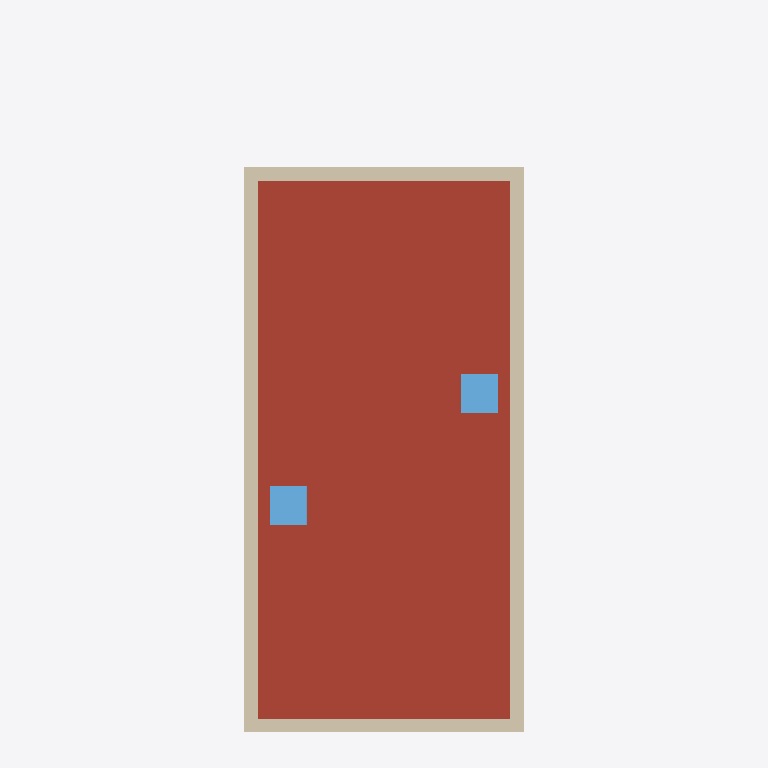
Plan cut of the same IFC building model at storey 'Roof' (level 6.00 m, cut at 7.40 m), seen from above with north up, elements coloured by IFC class: 4 walls (beige), 2 windows (light blue), 1 roof (red-brown). Cut surfaces are drawn darker.
Extent 9.3 m × 22.4 m × 8.2 m (x, y, z). Storeys (4): T/FDN at -1.25 m; Level 1 at 0.00 m; Level 2 at 3.10 m; Roof at 6.00 m. Elements (206): 61 IfcFurnishingElement, 56 IfcWallStandardCase, 24 IfcWindow, 19 IfcSlab, 14 IfcDoor, 13 IfcCovering, 8 IfcBeam, 7 IfcFooting, 2 IfcStair, 1 IfcRoof, 1 IfcWall.

HEADER;
FILE_DESCRIPTION(('ViewDefinition [CoordinationView]'),'2;1');
FILE_NAME('Duplex_delslab.ifc','2013-07-11T10:55:13',(''),(''),'Autodesk Revit 2013','20120221_2030(x64)','');
FILE_SCHEMA(('IFC2X3'));
ENDSEC;
DATA;
#53=IFCPROJECT('1xS3BCk291UvhgP2a6eflL',#52,'0001',$,$,'Duplex Apartment','Project Status',(#42,#47),#35);
#51792=IFCSITE('1xS3BCk291UvhgP2a6eflN',#52,'Default',$,'',#51791,$,$,.ELEMENT.,$,$,$,$,$);
#57=IFCBUILDING('1xS3BCk291UvhgP2a6eflK',#52,'',$,$,#38,$,'',.ELEMENT.,$,$,$);
#62=IFCBUILDINGSTOREY('1xS3BCk291UvhgP2dvNsgp',#52,'T/FDN',$,$,#61,$,'T/FDN',.ELEMENT.,-1.25);
#65=IFCBUILDINGSTOREY('1xS3BCk291UvhgP2dvNMKI',#52,'Level 1',$,$,#64,$,'Level 1',.ELEMENT.,0.0);
#70=IFCBUILDINGSTOREY('1xS3BCk291UvhgP2dvNMQJ',#52,'Level 2',$,$,#69,$,'Level 2',.ELEMENT.,3.10000000000038);
#75=IFCBUILDINGSTOREY('1xS3BCk291UvhgP2dvNtSE',#52,'Roof',$,$,#74,$,'Roof',.ELEMENT.,6.00000000000039);
#22004=IFCROOF('0jf0rYHfX3RAB3bSIRjmxl',#52,'Basic Roof:Live Roof over Wood Joist Flat Roof:184483',$,'Basic Roof:Live Roof over Wood Joist Flat Roof',#22003,$,'184483',.NOTDEFINED.);
#22318=IFCWALLSTANDARDCASE('0jf0rYHfX3RAB3bSIRjmpw',#52,'Basic Wall:Exterior - Brick on Block:185014',$,'Basic Wall:Exterior - Brick on Block:130892',#22299,#22316,'185014');
#22436=IFCWALLSTANDARDCASE('0jf0rYHfX3RAB3bSIRjmr1',#52,'Basic Wall:Exterior - Brick on Block:185101',$,'Basic Wall:Exterior - Brick on Block:130892',#22417,#22434,'185101');
#22258=IFCWALLSTANDARDCASE('0jf0rYHfX3RAB3bSIRjmmy',#52,'Basic Wall:Exterior - Brick on Block:184944',$,'Basic Wall:Exterior - Brick on Block:130892',#22239,#22256,'184944');
#22377=IFCWALLSTANDARDCASE('0jf0rYHfX3RAB3bSIRjmoa',#52,'Basic Wall:Exterior - Brick on Block:185064',$,'Basic Wall:Exterior - Brick on Block:130892',#22358,#22375,'185064');
#23189=IFCWINDOW('1Eo2$BaHX42AEkDvQQDoy2',#52,'M_Skylight:1180 x 1170mm:1180 x 1170mm:185718',$,'1180 x 1170mm',#23188,#23179,'185718',0.634800000000001,1.17253768296659);
#23072=IFCWINDOW('1Eo2$BaHX42AEkDvQQDocD',#52,'M_Skylight:1180 x 1170mm:1180 x 1170mm:185337',$,'1180 x 1170mm',#23071,#23062,'185337',0.634800000000001,1.17253768296659);
ENDSEC;